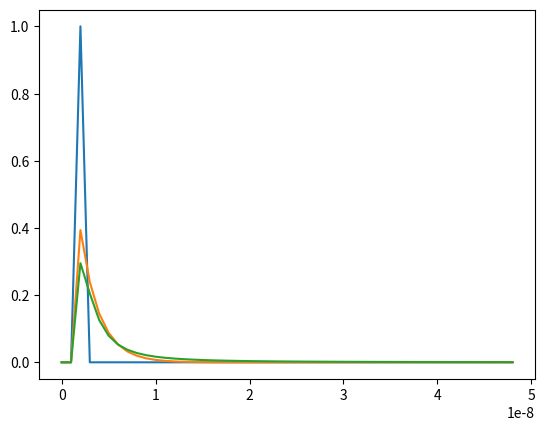

The matplotlib source for this figure:
import numpy as np
import matplotlib.pyplot as plt

from scipy.interpolate import interp1d
from math import floor

class Filter:
    def __init__(self, t_vec, v_vec):
        # save time / voltage points of step response
        self.t_vec = t_vec
        self.v_vec = v_vec

    def get_step_resp(self, f_sig=1e9, resp_depth=50):
        # truncate the response depth if needed
        if self.t_vec[-1] < (resp_depth-1)/f_sig:
            resp_depth = int(floor(self.t_vec[-1]*f_sig)) + 1

        # compute times at which step reponse should be evaluated
        t_step = np.linspace(0, (resp_depth-1)/f_sig, resp_depth)

        # compute interpolated step response
        v_step = interp1d(self.t_vec, self.v_vec, bounds_error=False,
                          fill_value=(self.v_vec[0], self.v_vec[-1]))(t_step)

        return t_step, v_step

    def get_pulse_resp(self, f_sig=1e9, resp_depth=50):
        # compute interpolated step response
        t_step, v_step = self.get_step_resp(f_sig=f_sig, resp_depth=resp_depth+1)

        # take first difference to get pulse response
        v_pulse = np.diff(v_step)

        # return result (remembering the throw away the extra time point at the end)
        return t_step[:-1], v_pulse

    def compute_output(self, symbols, f_sig=1e9, resp_depth=50):
        # get the pulse response
        _, v_pulse = self.get_pulse_resp(f_sig=f_sig, resp_depth=resp_depth)

        # convolve pulse response with symbols
        # TODO: should samples at the beginning and end be dropped?
        return np.convolve(symbols, v_pulse, mode='full')

class Channel(Filter):
    def __init__(self, channel_type='perfect', sampl_rate=1e9, resp_depth=50, **kwargs):
        # determine vector of time points
        t_vec = np.linspace(0, (resp_depth-1)/sampl_rate, resp_depth)

        if channel_type == 'step':
            v_vec = step_channel(t_vec=t_vec, **kwargs)
        elif channel_type == 'exponent':
            v_vec = exponential_channel(t_vec=t_vec, **kwargs)
        elif channel_type == 'arctan':
            v_vec = arctan_channel(t_vec=t_vec, **kwargs)
        else:
            raise Exception(f'Unknown channel type: {channel_type}')

        # call the super constructor
        super().__init__(t_vec=t_vec, v_vec=v_vec)

def step_channel(t_vec, t_delay=2e-9):
    return np.heaviside(t_vec - t_delay, 0)

def exponential_channel(t_vec, t_delay=2e-9, tau=2.0e-9):
    return (1-np.exp(-(t_vec-t_delay)/tau))*np.heaviside(t_vec-t_delay, 0)

# Adapted from: The Physics of Transmission Lines at High and Very High Frequencies
# Impulse response is h(t) = 1/(pi*k) * 1/(1+(t/k)^2)
# Therefore the step response is proportional to arctan(t/k)
def arctan_channel(t_vec, t_delay=2e-9, tau=2.0e-9):
    return (2.0/np.pi)*np.arctan((t_vec-t_delay)/tau)*np.heaviside(t_vec-t_delay, 0)

# [redacted]
# # Continuous Model: h(t) = 1/(pi*k) * (1+t/k)/(1+(t/k)^2)
# def dielectric1_channel(self, t_vec, t_delay=2e-9, tau=2.5e-9):
#     try:
#         tau = kwargs['tau']
#     except KeyError:
#         print('Dielectric Effect Channel: tau not specified, defaulting to tau=2')
#         tau = 2
#
#     sample_per = 1.0 / self.sampl_rate
#
#     nT_over_tau = np.divide(range(-int(1 / tau) - 1, resp_depth - int(1 / tau) - 1),
#                             np.repeat(sample_per / tau, resp_depth))
#
#     unscaled_array = np.pad(np.clip((1.0 + nT_over_tau) / (1.0 + nT_over_tau ** 2), 0, None), (self.cursor_pos, 0),
#                             'constant', constant_values=(0, 0))[0:resp_depth]
#     return self.normal_select[normal](self, unscaled_array)


# # From: The Physics of Transmission Lines at High and Very High Frequencies
# # Continuous Model:     h(t) = sqrt(tau)/(2*t*sqrt(pi*t)) * e^(-tau/4t)
# # Discrete Model:       h(n) = sqrt(beta/pi) * e^(-beta/n)/n^(3/2)
# def skineffect_channel(self, resp_depth=10, normal='area', **kwargs):
#     try:
#         tau = kwargs['tau']
#     except KeyError:
#         print("Skin Effect Channel: {} not specified, defaulting to {}=2".format('tau', 'tau'))
#         tau = 2
#
#     sampl_per = 1.0 / self.sampl_rate
#     # Let beta be tau/(4*T)
#     beta = tau / (4 * sampl_per)
#
#     # func_scale = np.sqrt(beta/np.pi)
#     expon_val = np.repeat(np.exp(-beta), resp_depth - 1)
#     one_over_n = np.divide(np.ones((resp_depth - 1,)), range(1, resp_depth))
#     expon_arr = np.power(expon_val, one_over_n)
#     n_to_3_o_2 = np.power(range(1, resp_depth), 3.0 / 2.0)
#
#     # Shift is equivalent to convolving with a delayed impulse response. Delay by 1 more for n=0 (cannot divide by 0).
#     unscaled_array = np.pad(np.divide(expon_arr, n_to_3_o_2), (self.cursor_pos, 0), 'constant',
#                             constant_values=(0, 0))[0:resp_depth]
#     return self.normal_select[normal](self, unscaled_array)

# # Combined skineffect and dielectric effect channel model
# def combined_channel(self, resp_depth=10, normal='area', **kwargs):
#     try:
#         tau_skin = kwargs['tau1']
#     except KeyError:
#         tau_skin = 2
#         print(f'Skin Effect Channel: tau1 not specified, defaulting to tau1={tau_skin}')
#     try:
#         tau_diel = kwargs['tau2']
#     except KeyError:
#         tau_diel = 2
#         print(f'Dielectric Channel: tau2 not specified, defaulting to tau2={tau_diel}')
#
#     diel_resp = self.dielectric1_channel(resp_depth / 2, normal, tau_diel)
#     skin_resp = self.skineffect_channel(resp_depth / 2, normal, tau_skin)
#
#     unscaled_array = np.convolve(diel_resp, skin_resp)
#     return self.normal_select[normal](self, unscaled_array)

# Used for testing 
if __name__ == "__main__":
    for channel_type in ['step', 'exponent', 'arctan']:
        chan = Channel(channel_type=channel_type)
        t_pulse, v_pulse = chan.get_pulse_resp()
        print(v_pulse)
        plt.plot(t_pulse, v_pulse)
        plt.show()
